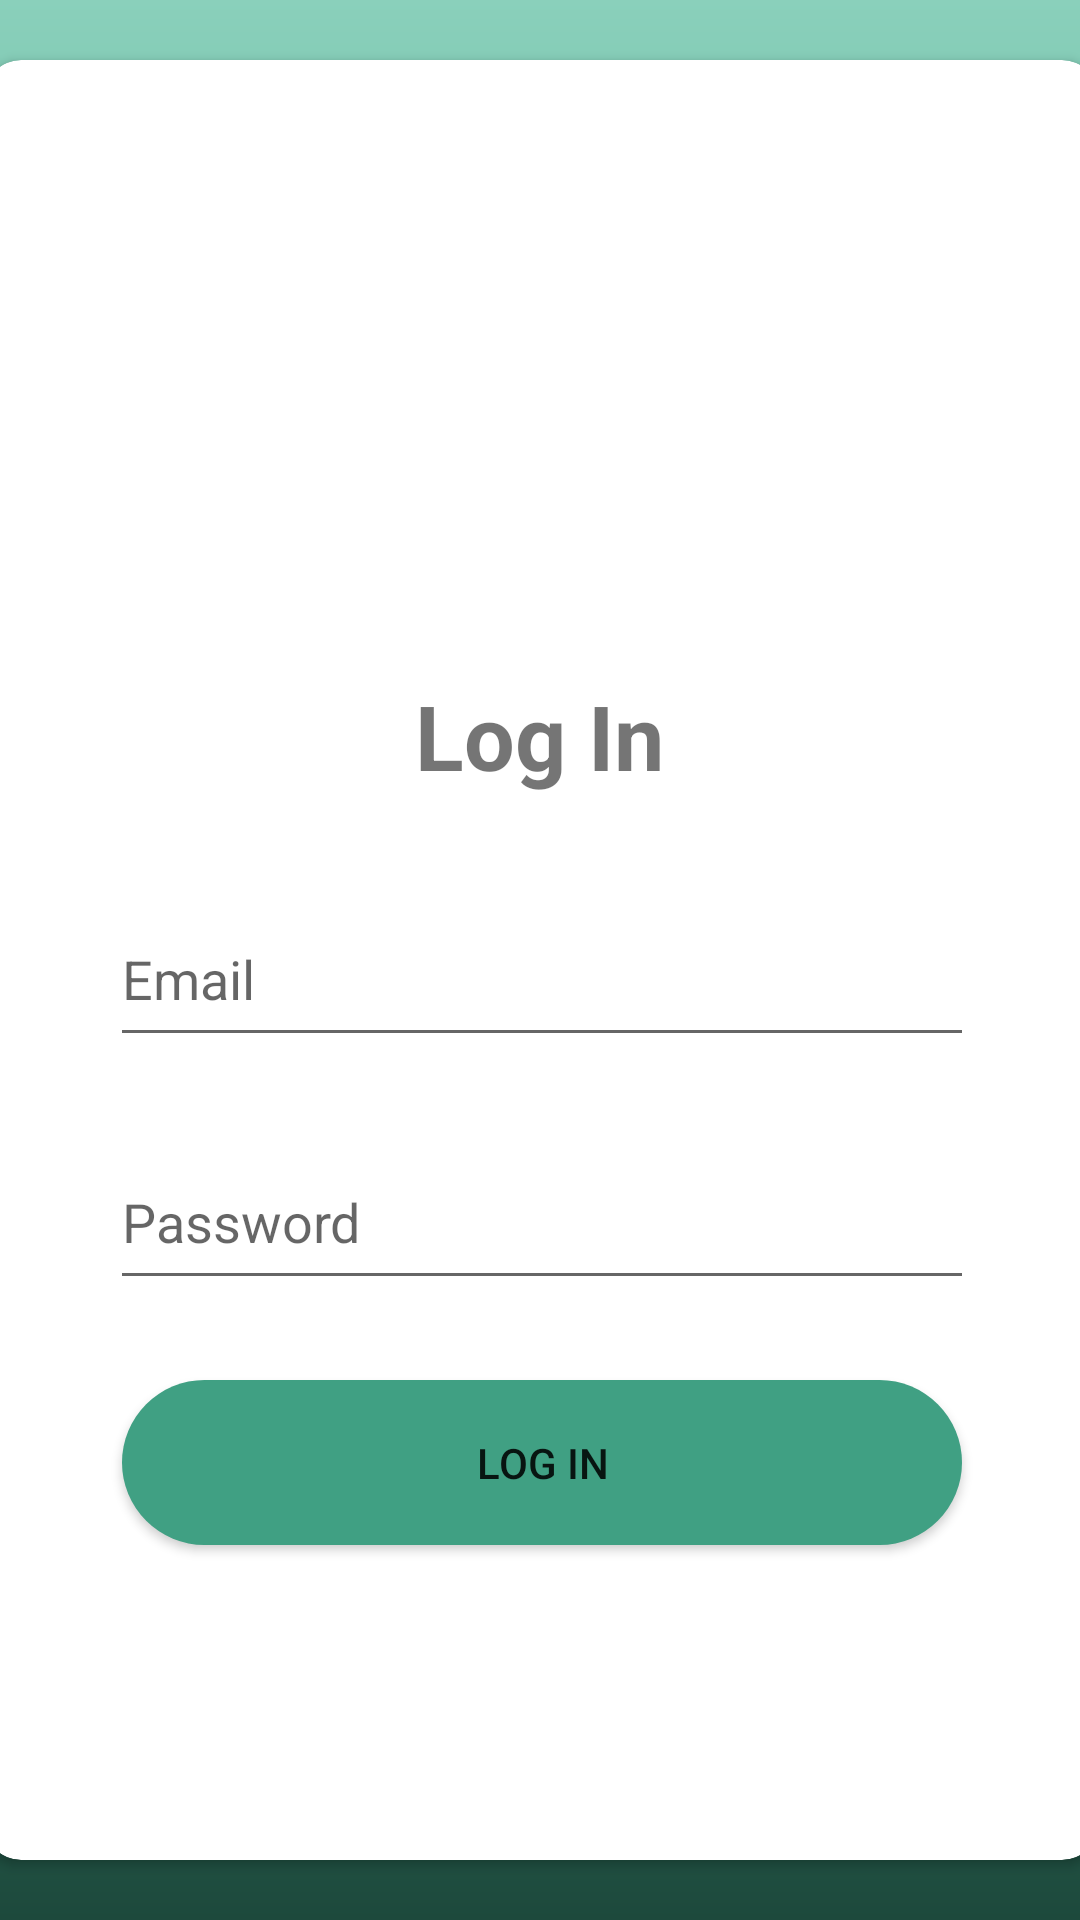

Layout XML and referenced resources for this Android screen:
<!-- AndroidManifest.xml: application theme Theme.AppCompat.Light.NoActionBar -->
<!-- res/layout/activity_login.xml -->
<?xml version="1.0" encoding="utf-8"?>
<androidx.constraintlayout.widget.ConstraintLayout xmlns:android="http://schemas.android.com/apk/res/android"
    xmlns:app="http://schemas.android.com/apk/res-auto"
    xmlns:tools="http://schemas.android.com/tools"
    android:layout_width="match_parent"
    android:layout_height="match_parent"
    tools:context=".Login_Activity"
    android:background="@drawable/fondo_login_degradado">

    <androidx.cardview.widget.CardView
        android:layout_width="371dp"
        android:layout_height="600dp"
        app:layout_constraintBottom_toBottomOf="parent"
        app:layout_constraintEnd_toEndOf="parent"
        app:layout_constraintStart_toStartOf="parent"
        app:layout_constraintTop_toTopOf="parent"
        app:layout_constraintVertical_bias="0.498"
        app:cardCornerRadius="12dp"
        android:elevation="20dp">

        <androidx.constraintlayout.widget.ConstraintLayout
            android:layout_width="match_parent"
            android:layout_height="match_parent">

            <EditText
                android:id="@+id/editTextTextPersonName3"
                android:layout_width="288dp"
                android:layout_height="55dp"
                android:layout_marginTop="32dp"
                android:ems="10"
                android:hint="Email"
                android:inputType="textPersonName"
                android:text=""
                app:layout_constraintEnd_toEndOf="parent"
                app:layout_constraintStart_toStartOf="parent"
                app:layout_constraintTop_toBottomOf="@+id/textView" />

            <EditText
                android:id="@+id/editTextTextPersonName4"
                android:layout_width="288dp"
                android:layout_height="55dp"
                android:layout_marginTop="26dp"
                android:ems="10"
                android:hint="Password"
                android:inputType="textPassword"
                android:text=""
                app:layout_constraintEnd_toEndOf="@+id/editTextTextPersonName3"
                app:layout_constraintHorizontal_bias="0.0"
                app:layout_constraintStart_toStartOf="@+id/editTextTextPersonName3"
                app:layout_constraintTop_toBottomOf="@+id/editTextTextPersonName3" />

            <TextView
                android:id="@+id/textView"
                android:layout_width="wrap_content"
                android:layout_height="wrap_content"
                android:layout_marginTop="205dp"
                android:layout_marginBottom="32dp"
                android:text="Log In"
                android:textSize="30sp"
                android:textStyle="bold"
                app:layout_constraintBottom_toTopOf="@+id/editTextTextPersonName3"
                app:layout_constraintEnd_toEndOf="parent"
                app:layout_constraintHorizontal_bias="0.498"
                app:layout_constraintStart_toStartOf="parent"
                app:layout_constraintTop_toTopOf="parent"
                app:layout_constraintVertical_bias="1.0" />

            <androidx.appcompat.widget.AppCompatButton
                android:layout_width="280dp"
                android:layout_height="55dp"
                android:layout_marginTop="24dp"
                android:background="@drawable/custom_buttom"
                android:backgroundTint="@color/green_degrai_medio"
                android:id="@+id/btnLogin"
                android:text="Log in"
                android:onClick="onClick"
                app:layout_constraintBottom_toBottomOf="parent"
                app:layout_constraintEnd_toEndOf="@+id/editTextTextPersonName4"
                app:layout_constraintStart_toStartOf="@+id/editTextTextPersonName4"
                app:layout_constraintTop_toBottomOf="@+id/editTextTextPersonName4"
                app:layout_constraintVertical_bias="0.024"
                />

            <ImageView
                android:id="@+id/imageView10"
                android:layout_width="wrap_content"
                android:layout_height="wrap_content"
                android:layout_marginTop="37dp"
                app:layout_constraintEnd_toEndOf="parent"
                app:layout_constraintStart_toStartOf="parent"
                app:layout_constraintTop_toTopOf="parent"
                tools:srcCompat="@tools:sample/avatars" />

        </androidx.constraintlayout.widget.ConstraintLayout>

    </androidx.cardview.widget.CardView>


</androidx.constraintlayout.widget.ConstraintLayout>
<!-- resources referenced by this layout -->
<resources>
  <color name="green_degrai_medio">#40A083</color>
  <!-- drawable custom_buttom (drawable) -->
  <?xml version="1.0" encoding="utf-8"?>
  <shape xmlns:android="http://schemas.android.com/apk/res/android">
      <corners android:radius="50dp"/>
      <solid android:color="@color/green_degrai_medio"/>
  </shape>
  <!-- drawable fondo_login_degradado (drawable) -->
  <?xml version="1.0" encoding="utf-8"?>
  <shape xmlns:android="http://schemas.android.com/apk/res/android">
      <gradient
          android:angle="90"
          android:startColor="@color/green_degrai_inicio"
          android:centerColor="@color/green_degrai_medio"
          android:endColor="@color/green_degrai_fin"
      />
  </shape>
  <color name="green_degrai_inicio">#1D493C</color>
  <color name="green_degrai_fin">#8AD0BB</color>
</resources>
